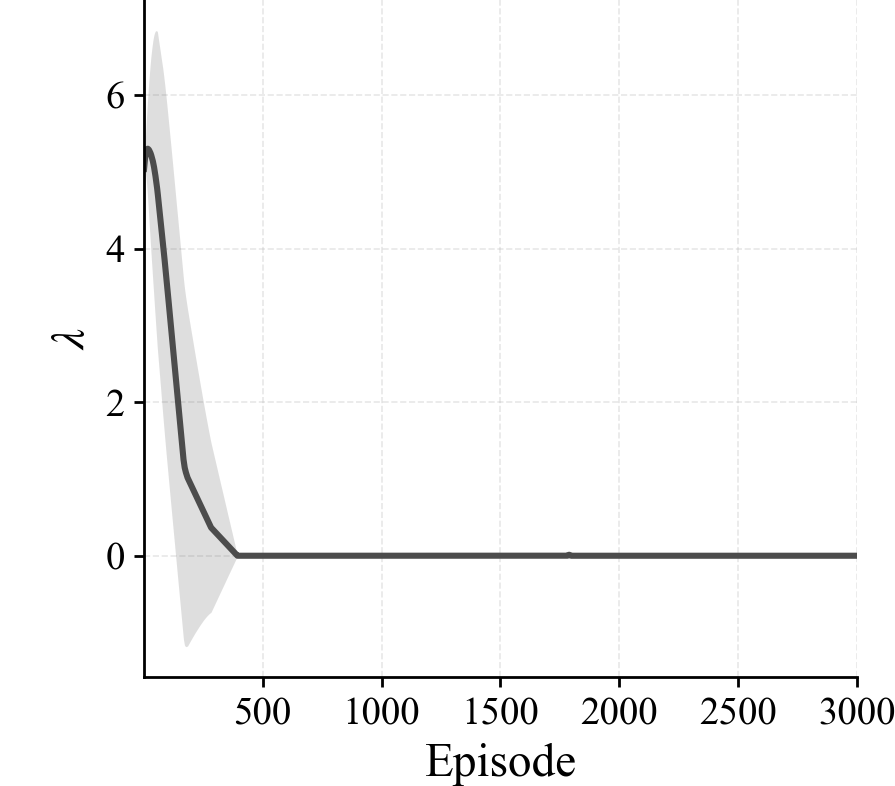

The data file committed next to this chart (first rows):
episode, lambda_wealth_mean, lambda_wealth_std, n_seeds
1, 5.039, 0.03103, 10
2, 5.075, 0.0631, 10
3, 5.108, 0.09702, 10
4, 5.14, 0.1316, 10
5, 5.169, 0.1678, 10
6, 5.194, 0.2052, 10
7, 5.216, 0.2443, 10
8, 5.236, 0.2848, 10
9, 5.255, 0.3257, 10
10, 5.268, 0.3684, 10
11, 5.28, 0.4116, 10
12, 5.289, 0.4567, 10
13, 5.295, 0.5032, 10
14, 5.298, 0.5492, 10
15, 5.301, 0.5969, 10
16, 5.301, 0.6447, 10
17, 5.302, 0.692, 10
18, 5.299, 0.741, 10
19, 5.298, 0.7882, 10
20, 5.294, 0.8359, 10
21, 5.289, 0.8829, 10
22, 5.285, 0.9287, 10
23, 5.279, 0.974, 10
24, 5.273, 1.02, 10
25, 5.267, 1.063, 10
26, 5.261, 1.108, 10
27, 5.254, 1.151, 10
28, 5.246, 1.195, 10
29, 5.238, 1.236, 10
30, 5.229, 1.276, 10
31, 5.219, 1.315, 10
32, 5.209, 1.353, 10
33, 5.199, 1.391, 10
34, 5.187, 1.427, 10
35, 5.177, 1.463, 10
36, 5.165, 1.498, 10
37, 5.152, 1.533, 10
38, 5.14, 1.569, 10
39, 5.126, 1.6, 10
40, 5.111, 1.633, 10
41, 5.096, 1.665, 10
42, 5.08, 1.697, 10
43, 5.063, 1.727, 10
44, 5.045, 1.755, 10
45, 5.026, 1.784, 10
46, 5.007, 1.812, 10
47, 4.987, 1.839, 10
48, 4.967, 1.865, 10
49, 4.946, 1.89, 10
50, 4.924, 1.914, 10
51, 4.903, 1.937, 10
52, 4.879, 1.96, 10
53, 4.856, 1.982, 10
54, 4.832, 2.003, 10
55, 4.809, 2.026, 10
56, 4.786, 2.048, 10
57, 4.761, 2.065, 10
58, 4.732, 2.073, 10
59, 4.703, 2.082, 10
60, 4.674, 2.09, 10
... 2,940 more rows
